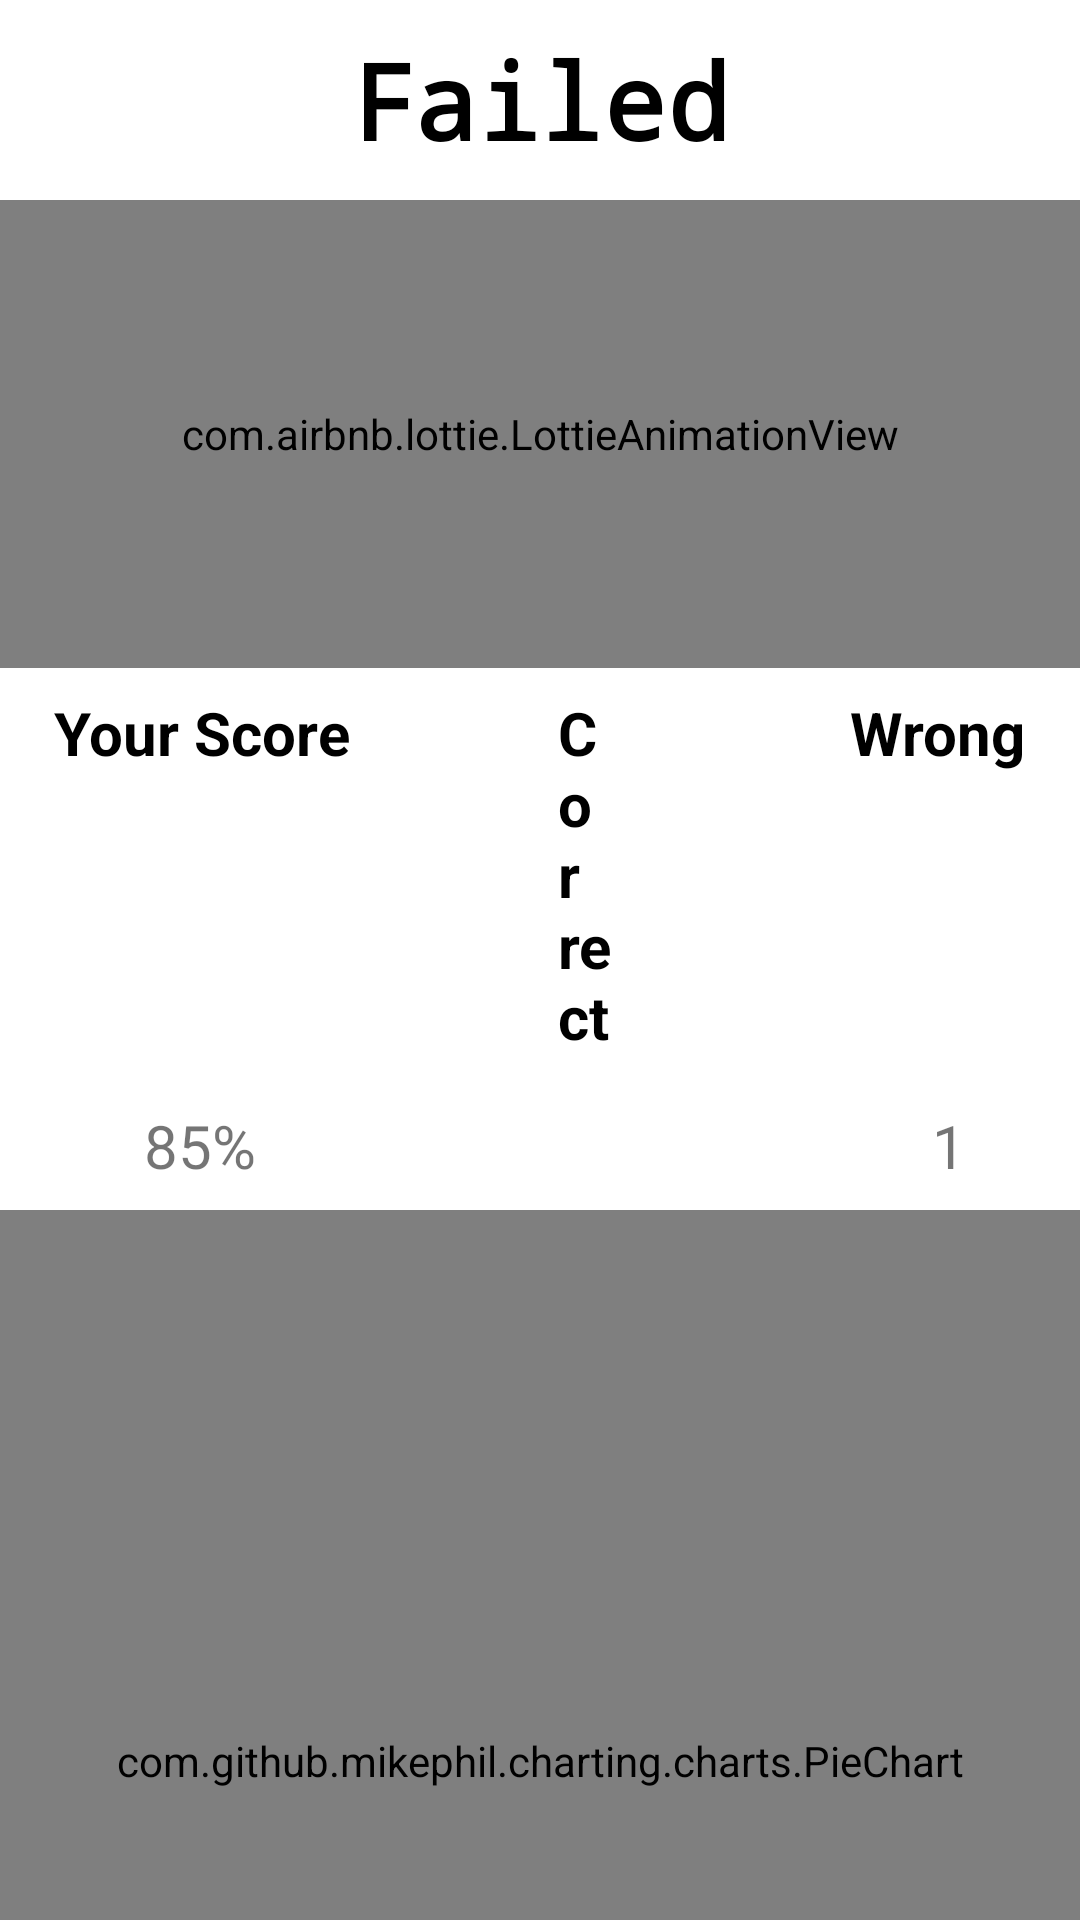

Produce the Android XML layout that renders to this screen, including the resource entries it uses.
<!-- AndroidManifest.xml: application theme Theme.YiApp -->
<!-- res/layout/activity_quiz_result.xml -->
<?xml version="1.0" encoding="utf-8"?>
<RelativeLayout xmlns:android="http://schemas.android.com/apk/res/android"
    xmlns:app="http://schemas.android.com/apk/res-auto"
    xmlns:tools="http://schemas.android.com/tools"
    android:layout_width="match_parent"
    android:layout_height="match_parent"
    android:gravity="center"
    tools:context=".ResultActivity">
    <LinearLayout
        android:layout_width="match_parent"
        android:orientation="vertical"
        android:layout_height="wrap_content">
        <RelativeLayout
            android:layout_width="match_parent"
            android:layout_height="wrap_content">

            <TextView
                android:layout_width="match_parent"
                android:id="@+id/result"
                android:layout_height="wrap_content"
                android:fontFamily="monospace"
                android:gravity="center"
                android:padding="10dp"
                android:text="Failed"
                android:textColor="@color/black"
                android:textSize="35dp"
                android:textStyle="bold">

            </TextView>
        </RelativeLayout>

        <com.airbnb.lottie.LottieAnimationView
            android:id="@+id/animationView"
            android:padding="10dp"
            android:layout_width="match_parent"
            android:layout_height="156dp"
            app:lottie_autoPlay="true"

            app:lottie_fileName="animation.json"
            app:lottie_loop="true" />


        <RelativeLayout
            android:layout_width="match_parent"
            android:padding="8dp"
            android:layout_height="wrap_content">

            <TextView
                android:id="@+id/t1"
                android:layout_width="wrap_content"
                android:layout_height="wrap_content"
                android:layout_alignParentStart="true"
                android:layout_marginStart="10dp"
                android:text="Your Score"
                android:textColor="@color/black"
                android:textSize="20dp"
                android:textStyle="bold" />

            <TextView
                android:layout_width="79dp"
                android:layout_height="wrap_content"
                android:layout_alignRight="@id/t1"
                android:layout_alignParentStart="true"
                android:layout_alignParentEnd="true"
                android:layout_marginStart="178dp"
                android:layout_marginEnd="148dp"
                android:layout_marginRight="-147dp"
                android:text="Correct"
                android:textColor="@color/black"
                android:textSize="20dp"
                android:textStyle="bold" />

            <TextView
                android:layout_width="wrap_content"
                android:textColor="@color/black"
                android:textStyle="bold"
                android:layout_height="wrap_content"
                android:layout_alignParentEnd="true"
                android:layout_marginEnd="10dp"
                android:text="Wrong"
                android:textSize="20dp" />

        </RelativeLayout>


        <RelativeLayout
            android:layout_width="match_parent"
            android:layout_height="wrap_content"
            android:padding="8dp">

            <TextView
                android:id="@+id/score"
                android:layout_width="wrap_content"
                android:layout_height="wrap_content"
                android:layout_alignParentStart="true"
                android:layout_marginStart="40dp"
                android:text="85%"
                android:textSize="20dp" />

            <TextView
                android:id="@+id/correctText"
                android:layout_width="wrap_content"
                android:layout_height="wrap_content"
                android:layout_alignRight="@id/score"
                android:layout_alignParentStart="true"
                android:layout_alignParentEnd="true"
                android:layout_marginStart="203dp"
                android:layout_marginEnd="157dp"
                android:layout_marginRight="-206dp"

                android:text="9"
                android:textSize="20dp" />

            <TextView
                android:id="@+id/wrongText"
                android:layout_width="wrap_content"

                android:layout_height="wrap_content"
                android:layout_alignParentEnd="true"
                android:layout_marginEnd="30dp"
                android:text="1"
                android:textSize="20dp" />


        </RelativeLayout>

        <com.github.mikephil.charting.charts.PieChart
            android:id="@+id/pieChart"
            android:layout_width="match_parent"
            android:layout_height="367dp"
            android:padding="10dp" />

        <RelativeLayout
            android:layout_width="match_parent"
            android:layout_height="wrap_content">

            <Button
                android:layout_width="wrap_content"
                android:layout_height="wrap_content"
                android:padding="10dp"
                android:layout_alignParentStart="true"
                android:layout_marginStart="10dp"
                android:text="retake test"/>

            <Button
                android:layout_width="wrap_content"
                android:layout_height="wrap_content"
                android:padding="10dp"
                android:layout_alignParentEnd="true"
                android:layout_marginEnd="10dp"
                android:text="Next" />


        </RelativeLayout>

    </LinearLayout>
</RelativeLayout>
<!-- resources referenced by this layout -->
<resources>
  <color name="black">#FF000000</color>
  <style name="Theme.YiApp" parent="Theme.MaterialComponents.DayNight.NoActionBar">
          
          <item name="colorPrimary">@color/color</item>
          <item name="colorPrimaryVariant">@color/purple_700</item>
          <item name="colorOnPrimary">@color/white</item>
          
          <item name="colorSecondary">@color/teal_200</item>
          <item name="colorSecondaryVariant">@color/teal_700</item>
          <item name="colorOnSecondary">@color/black</item>
          
          <item name="android:statusBarColor" tools:targetApi="l">?attr/colorPrimaryVariant</item>
          <item name="drawerArrowStyle">@style/DrawerIcon</item>
          
      </style>
  <color name="color">#00008b</color>
  <color name="purple_700">#FF3700B3</color>
  <color name="white">#FFFFFFFF</color>
  <color name="teal_200">#FF03DAC5</color>
  <color name="teal_700">#FF018786</color>
  <style name="DrawerIcon" parent="Widget.AppCompat.DrawerArrowToggle">
          <item name="color"> @color/purple_200</item>
      </style>
  <color name="purple_200">#FFBB86FC</color>
</resources>
